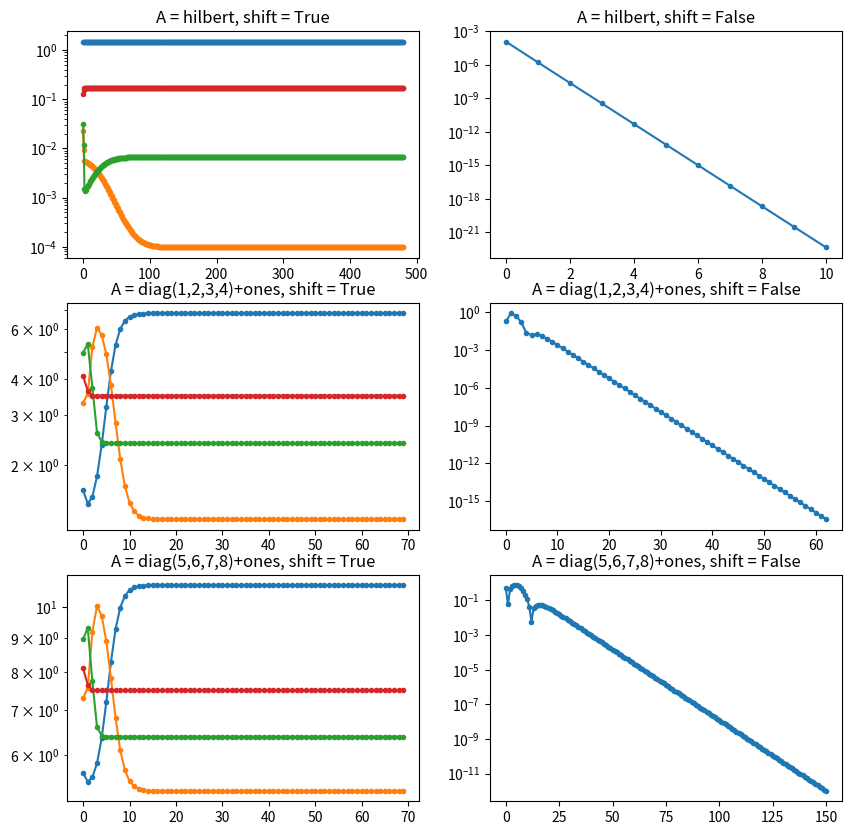

Write the Python code that produced this figure.
import numpy as np
from scipy.linalg import hilbert
import matplotlib.pyplot as pl


def tridiag(A):
    m, n = A.shape
    T = np.copy(A)

    for k in range(n - 2):  # Iterate up to the second-to-last column
        x = T[k+1:, k]  # Subvector below the diagonal
        v = x.copy()
        v[0] = x[0] + np.sign(x[0]) * np.linalg.norm(x)
        v = v / np.linalg.norm(v)

        # Apply Householder transformation to the remaining submatrix
        P = np.eye(m)
        P[k+1:m, k+1:n] -= 2.0 * np.outer(v, v) / np.dot(v, v)
        T = np.dot(P.T, np.dot(T, P))

    return T

def QR_alg(T):
    t = []
    while np.linalg.norm(T - np.diag(np.diag(T))) > 1e-10:
        Q, R = np.linalg.qr(T)
        T = R @ Q
        tm_m1 = abs(T[-1, -2])
        t.append(tm_m1)
        if tm_m1 < 1e-12:
            break
    return (T, t)

def wilkinson_shift(T):

    μ = 0
    # todo
    m, n = T.shape

    delta = T[-1, -1] - T[-2, -2]
    b_m1 = T[-1, -2]

    sign_delta = 1.0 if delta >= 0 else -1.0

    μ = T[-1, -1] - (sign_delta * (b_m1 ** 2)) / (abs(delta) + np.sqrt(delta ** 2 + b_m1 ** 2))
    return μ


def QR_alg_shifted(T):
    t = []
    # todo
    while np.linalg.norm(T - np.diag(np.diag(T))) > 1e-10:
        # Applying the provided wilkinson_shift function
        mu = wilkinson_shift(T)

        # QR decomposition with shifted eigenvalue
        Q, R = np.linalg.qr(T - mu * np.identity(T.shape[0]))

        # Update T for the next iteration
        T = R @ Q + mu * np.identity(T.shape[0])

        # Store the diagonal elements of the current T
        t.append(np.diag(T).tolist())
    return (T, t)


def QR_alg_driver(A, shift):
    all_t = []
    Λ_list = []  # Use a list to accumulate diagonal elements

    while np.linalg.norm(np.triu(tridiag(A), k=1)) > 1e-10:
        if shift:
            T, t = QR_alg_shifted(A)
        else:
            T, t = QR_alg(A)

        # Append the entire list t to all_t
        all_t.extend(t)

        # Accumulate diagonal elements in the list
        Λ_list.append(np.diag(T).tolist())  # Use T instead of A

        # Update A for the next iteration
        A = T

        # Accumulate diagonal elements in the list
        Λ_list.append(np.diag(A).tolist())  # Use A instead of T

    # Concatenate the accumulated diagonal elements after the loop
    #Λ = np.concatenate(Λ_list)
    Λ = np.array(Λ_list[0]).reshape(-1)

    return (Λ, all_t)


if __name__ == "__main__":

    matrices = {
        "hilbert": hilbert(4),
        "diag(1,2,3,4)+ones": np.diag([1, 2, 3, 4]) + np.ones((4, 4)),
        "diag(5,6,7,8)+ones": np.diag([5, 6, 7, 8]) + np.ones((4, 4)),
    }

    fig, ax = pl.subplots(len(matrices.keys()), 2, figsize=(10, 10))

    for i, (mat, A) in enumerate(matrices.items()):
        print(f"A = {mat}")
        Λ,_ = np.linalg.eig(A)
        print(f"Λ = {np.sort(Λ)}\n")
        for j, shift in enumerate([True, False]):
            Λ, conv = QR_alg_driver(A.copy(), shift)
            ax[i, j].semilogy(range(len(conv)), conv, ".-")
            ax[i, j].set_title(f"A = {mat}, shift = {shift}")

    pl.show()